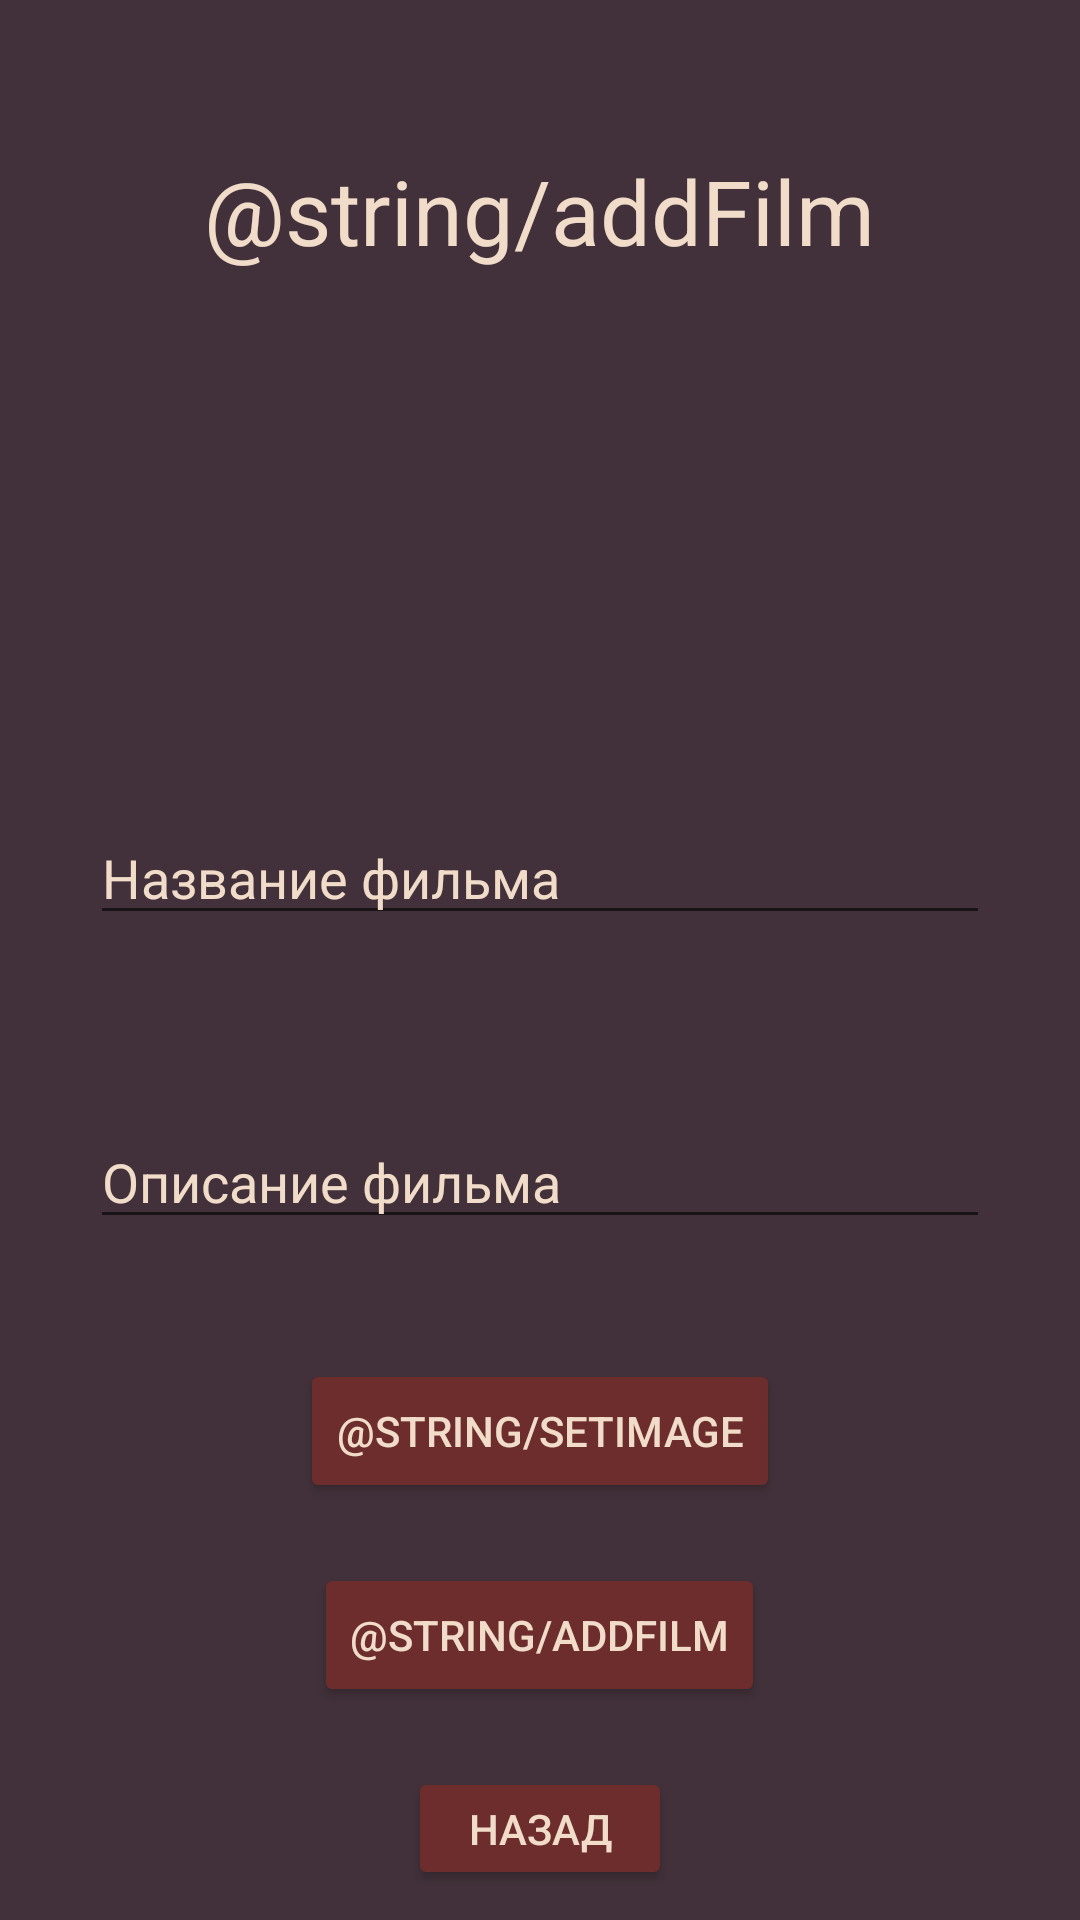

The Android layout XML behind this screen, and the referenced resources:
<!-- AndroidManifest.xml: application theme Theme.FilmListApp2 -->
<!-- res/layout/activity_add_film.xml -->
<?xml version="1.0" encoding="utf-8"?>
<LinearLayout xmlns:android="http://schemas.android.com/apk/res/android"
    xmlns:app="http://schemas.android.com/apk/res-auto"
    xmlns:tools="http://schemas.android.com/tools"
    android:layout_width="match_parent"
    android:layout_height="match_parent"
    tools:context=".AddFilm"
    android:orientation="vertical"
    android:gravity="center"
    android:background="@color/background">

    <TextView
        android:id="@+id/AddFilmLogo"
        android:layout_width="wrap_content"
        android:layout_height="wrap_content"
        android:text="@string/addFilm"
        android:textColor="@color/parchment"
        android:textSize="30dp"
        android:layout_margin="50dp"/>

    <ImageView
        android:id="@+id/addFilmImage"
        android:layout_width="100dp"
        android:layout_height="100dp"
        />

    <LinearLayout
        android:layout_width="match_parent"
        android:layout_height="match_parent"
        android:orientation="vertical"
        android:gravity="center">

        <EditText
            android:id="@+id/AddFilmName"
            android:layout_width="match_parent"
            android:layout_height="wrap_content"
            android:hint="Название фильма"
            android:textColorHint="@color/parchment"
            android:layout_margin="30dp"/>

        <EditText
            android:id="@+id/AddFilmDescription"
            android:layout_width="match_parent"
            android:layout_height="wrap_content"
            android:hint="Описание фильма"
            android:textColorHint="@color/parchment"
            android:layout_margin="30dp"/>

        <Button
            android:id="@+id/AddFilmPoster"
            android:layout_margin="10dp"
            android:layout_width="wrap_content"
            android:layout_height="wrap_content"
            android:text="@string/setImage"
            android:textColor="@color/parchment"
            android:backgroundTint="@color/chestnutTree"
            />

        <Button
            android:id="@+id/AddFilm"
            android:layout_width="wrap_content"
            android:layout_height="wrap_content"
            android:text="@string/addFilm"
            android:textColor="@color/parchment"
            android:layout_margin="10dp"
            android:backgroundTint="@color/chestnutTree"
            />


        <Button
            android:id="@+id/AddFilmBack"
            android:layout_margin="10dp"
            android:layout_width="wrap_content"
            android:layout_height="wrap_content"
            android:text="@string/adminBack"
            android:textColor="@color/parchment"
            android:backgroundTint="@color/chestnutTree"
            />

    </LinearLayout>

</LinearLayout>
<!-- resources referenced by this layout -->
<resources>
  <color name="background">#42313A</color>
  <color name="chestnutTree">#6C2D2C</color>
  <color name="parchment">#F1DCC9</color>
  <string name="adminBack">Назад</string>
  <style name="Theme.FilmListApp2" parent="Theme.MaterialComponents.DayNight.DarkActionBar">
          
          <item name="colorPrimary">@color/purple_500</item>
          <item name="colorPrimaryVariant">@color/purple_700</item>
          <item name="colorOnPrimary">@color/white</item>
          
          <item name="colorSecondary">@color/teal_200</item>
          <item name="colorSecondaryVariant">@color/teal_700</item>
          <item name="colorOnSecondary">@color/black</item>
          
          <item name="android:statusBarColor" tools:targetApi="l">?attr/colorPrimaryVariant</item>
          
      </style>
  <color name="purple_500">#FF6200EE</color>
  <color name="purple_700">#FF3700B3</color>
  <color name="white">#FFFFFFFF</color>
  <color name="teal_200">#FF03DAC5</color>
  <color name="teal_700">#FF018786</color>
  <color name="black">#FF000000</color>
</resources>
